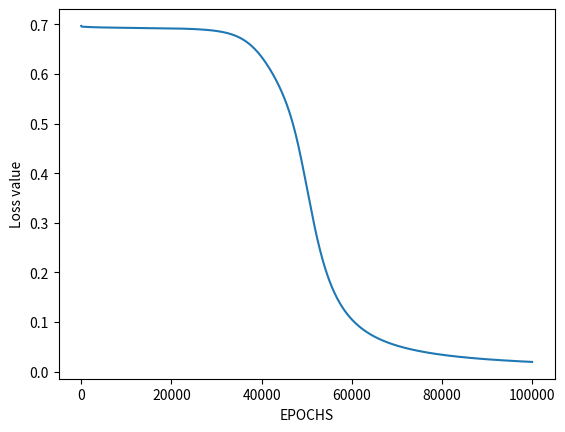

Write the Python code that produced this figure.
# import Python Libraries
import numpy as np
from matplotlib import pyplot as plt
 
# Sigmoid Function
def sigmoid(z):
    return 1 / (1 + np.exp(-z))
 
# Initialization of the neural network parameters
# Initialized all the weights in the range of between 0 and 1
# Bias values are initialized to 0
def initializeParameters(inputFeatures, neuronsInHiddenLayers, outputFeatures):
    W1 = np.random.randn(neuronsInHiddenLayers, inputFeatures)
    W2 = np.random.randn(outputFeatures, neuronsInHiddenLayers)
    b1 = np.zeros((neuronsInHiddenLayers, 1))
    b2 = np.zeros((outputFeatures, 1))
     
    parameters = {"W1" : W1, "b1": b1,
                  "W2" : W2, "b2": b2}
    return parameters
 
# Forward Propagation
def forwardPropagation(X, Y, parameters):
    m = X.shape[1]
    W1 = parameters["W1"]
    W2 = parameters["W2"]
    b1 = parameters["b1"]
    b2 = parameters["b2"]
 
    Z1 = np.dot(W1, X) + b1
    A1 = sigmoid(Z1)
    Z2 = np.dot(W2, A1) + b2
    A2 = sigmoid(Z2)
 
    cache = (Z1, A1, W1, b1, Z2, A2, W2, b2)
    logprobs = np.multiply(np.log(A2), Y) + np.multiply(np.log(1 - A2), (1 - Y))
    cost = -np.sum(logprobs) / m
    return cost, cache, A2
 
# Backward Propagation
def backwardPropagation(X, Y, cache):
    m = X.shape[1]
    (Z1, A1, W1, b1, Z2, A2, W2, b2) = cache
     
    dZ2 = A2 - Y
    dW2 = np.dot(dZ2, A1.T) / m
    db2 = np.sum(dZ2, axis = 1, keepdims = True)
     
    dA1 = np.dot(W2.T, dZ2)
    dZ1 = np.multiply(dA1, A1 * (1- A1))
    dW1 = np.dot(dZ1, X.T) / m
    db1 = np.sum(dZ1, axis = 1, keepdims = True) / m
     
    gradients = {"dZ2": dZ2, "dW2": dW2, "db2": db2,
                 "dZ1": dZ1, "dW1": dW1, "db1": db1}
    return gradients
 
# Updating the weights based on the negative gradients
def updateParameters(parameters, gradients, learningRate):
    parameters["W1"] = parameters["W1"] - learningRate * gradients["dW1"]
    parameters["W2"] = parameters["W2"] - learningRate * gradients["dW2"]
    parameters["b1"] = parameters["b1"] - learningRate * gradients["db1"]
    parameters["b2"] = parameters["b2"] - learningRate * gradients["db2"]
    return parameters
 
# Model to learn the XOR truth table
X = np.array([[0, 0, 1, 1], [0, 1, 0, 1]]) # XOR input
Y = np.array([[0, 1, 1, 0]]) # XOR output
 
# Define model parameters
neuronsInHiddenLayers = 2 # number of hidden layer neurons (2)
inputFeatures = X.shape[0] # number of input features (2)
outputFeatures = Y.shape[0] # number of output features (1)
parameters = initializeParameters(inputFeatures, neuronsInHiddenLayers, outputFeatures)
epoch = 100000
learningRate = 0.01
losses = np.zeros((epoch, 1))
 
for i in range(epoch):
    losses[i, 0], cache, A2 = forwardPropagation(X, Y, parameters)
    gradients = backwardPropagation(X, Y, cache)
    parameters = updateParameters(parameters, gradients, learningRate)
 
# Evaluating the performance
plt.figure()
plt.plot(losses)
plt.xlabel("EPOCHS")
plt.ylabel("Loss value")
plt.show()
 
# Testing
X = np.array([[1, 1, 0, 0], [0, 1, 0, 1]]) # XOR input
cost, _, A2 = forwardPropagation(X, Y, parameters)
prediction = (A2 > 0.5) * 1.0
# print(A2)
print(prediction)